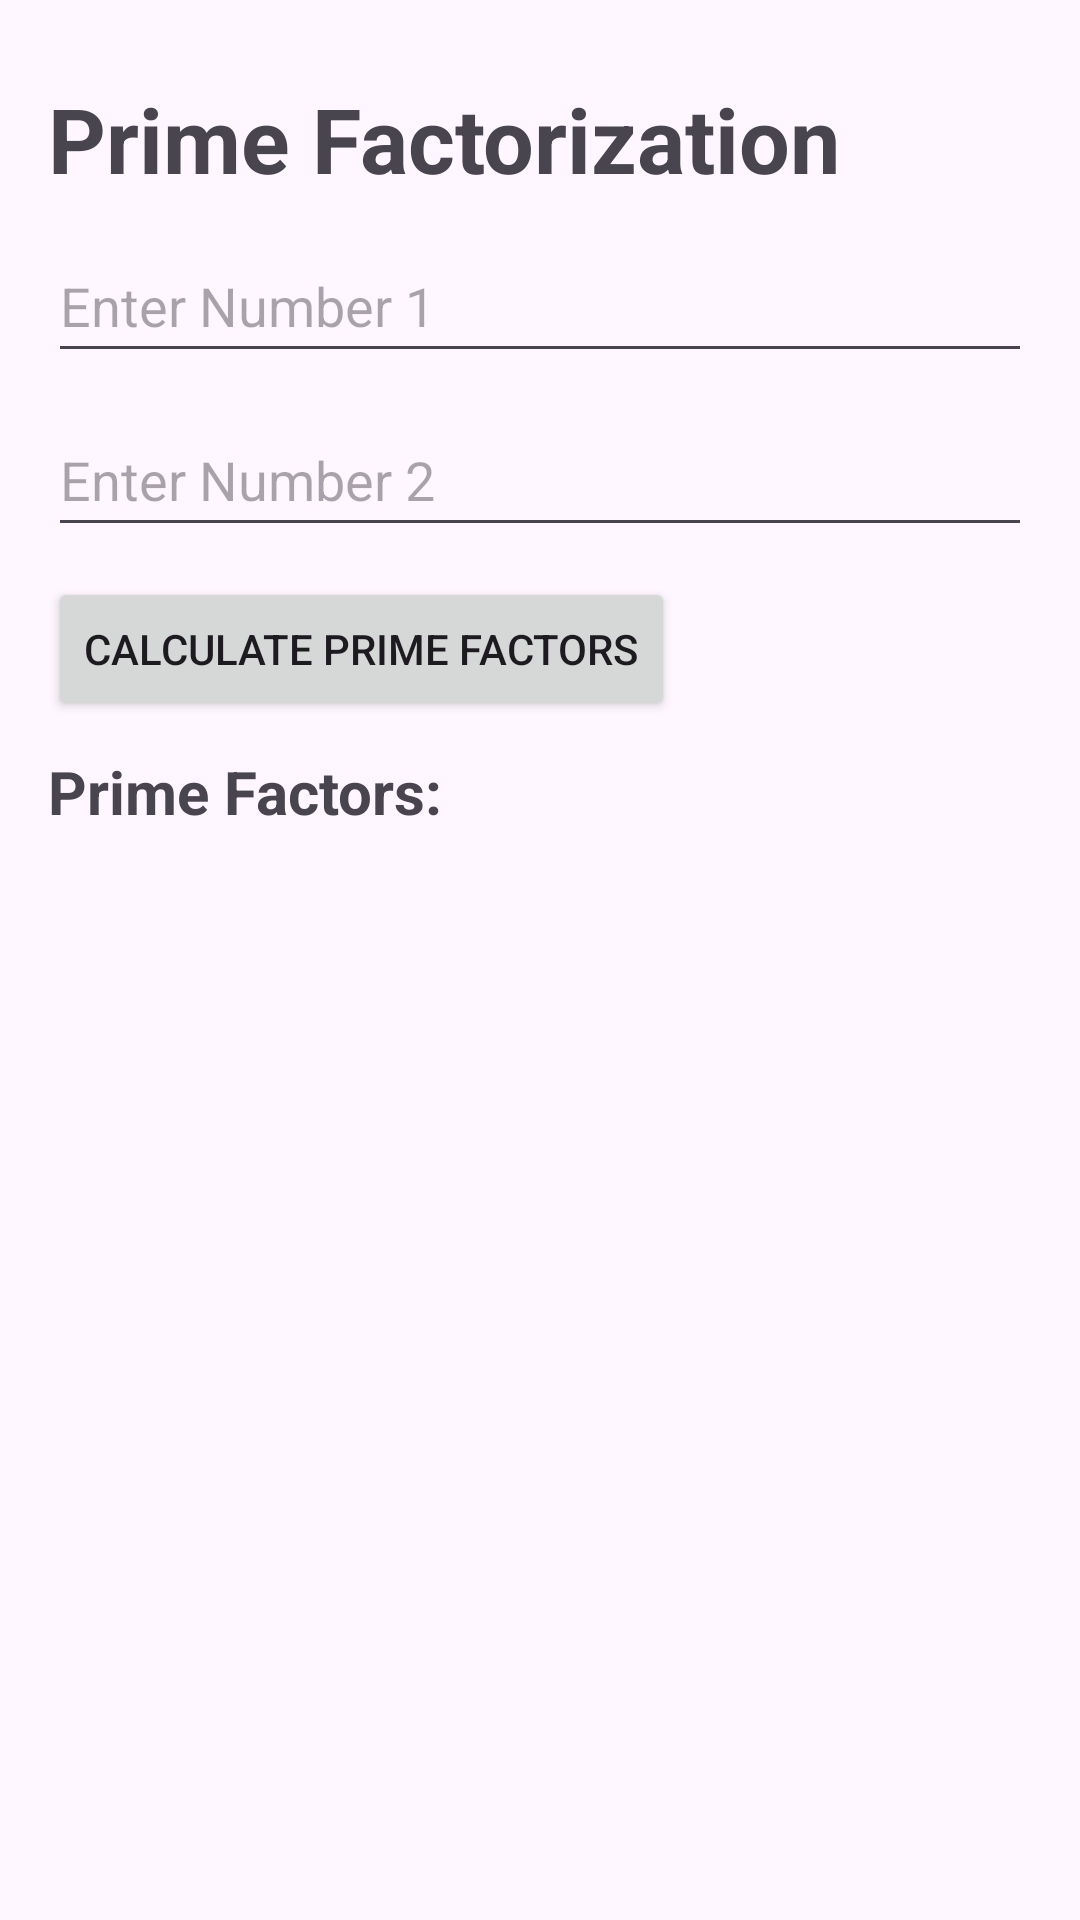

Android layout source for this screen:
<!-- AndroidManifest.xml: application theme Theme.GCFCalculator -->
<!-- res/layout/fragment_prime_factorization.xml -->
<?xml version="1.0" encoding="utf-8"?>
<FrameLayout xmlns:android="http://schemas.android.com/apk/res/android"
    xmlns:tools="http://schemas.android.com/tools"
    android:layout_width="match_parent"
    android:layout_height="match_parent"
    tools:context=".PrimeFactorization">


    <LinearLayout
        android:layout_width="match_parent"
        android:layout_height="match_parent"
        android:orientation="vertical"
        android:padding="16dp">

        <TextView
            android:layout_width="wrap_content"
            android:layout_height="wrap_content"
            android:text= "Prime Factorization"
            android:textStyle="bold"
            android:textSize="30sp"
            android:layout_marginTop="10dp"
            tools:ignore="HardcodedText" />

        <EditText
            android:id="@+id/editTextNumber1"
            android:layout_width="match_parent"
            android:layout_height="wrap_content"
            android:layout_marginTop="10dp"
            android:inputType="number"
            android:autofillHints=""
            android:hint="Enter Number 1"
            android:minHeight="48dp"
            tools:ignore="HardcodedText" />

        <EditText
            android:id="@+id/editTextNumber2"
            android:layout_width="match_parent"
            android:layout_height="wrap_content"
            android:layout_marginTop="10dp"
            android:inputType="number"
            android:autofillHints=""
            android:hint="Enter Number 2"
            android:minHeight="48dp"
            tools:ignore="HardcodedText"  />

        <Button
            android:id="@+id/calculateButton1"
            android:layout_width="wrap_content"
            android:layout_height="wrap_content"
            android:text="Calculate Prime Factors"
            android:layout_marginTop="10dp"
            tools:ignore="HardcodedText" />

        <TextView
            android:id="@+id/resultTextView"
            android:layout_width="wrap_content"
            android:layout_height="wrap_content"
            android:layout_marginTop="10dp"
            android:text="Prime Factors: "
            android:textStyle="bold"
            android:textSize="20sp"
            tools:ignore="HardcodedText" />

    </LinearLayout>


</FrameLayout>
<!-- resources referenced by this layout -->
<resources>
  <style name="Theme.GCFCalculator" parent="Base.Theme.GCFCalculator" />
  <style name="Base.Theme.GCFCalculator" parent="Theme.Material3.DayNight.NoActionBar">
          
          
      </style>
</resources>
